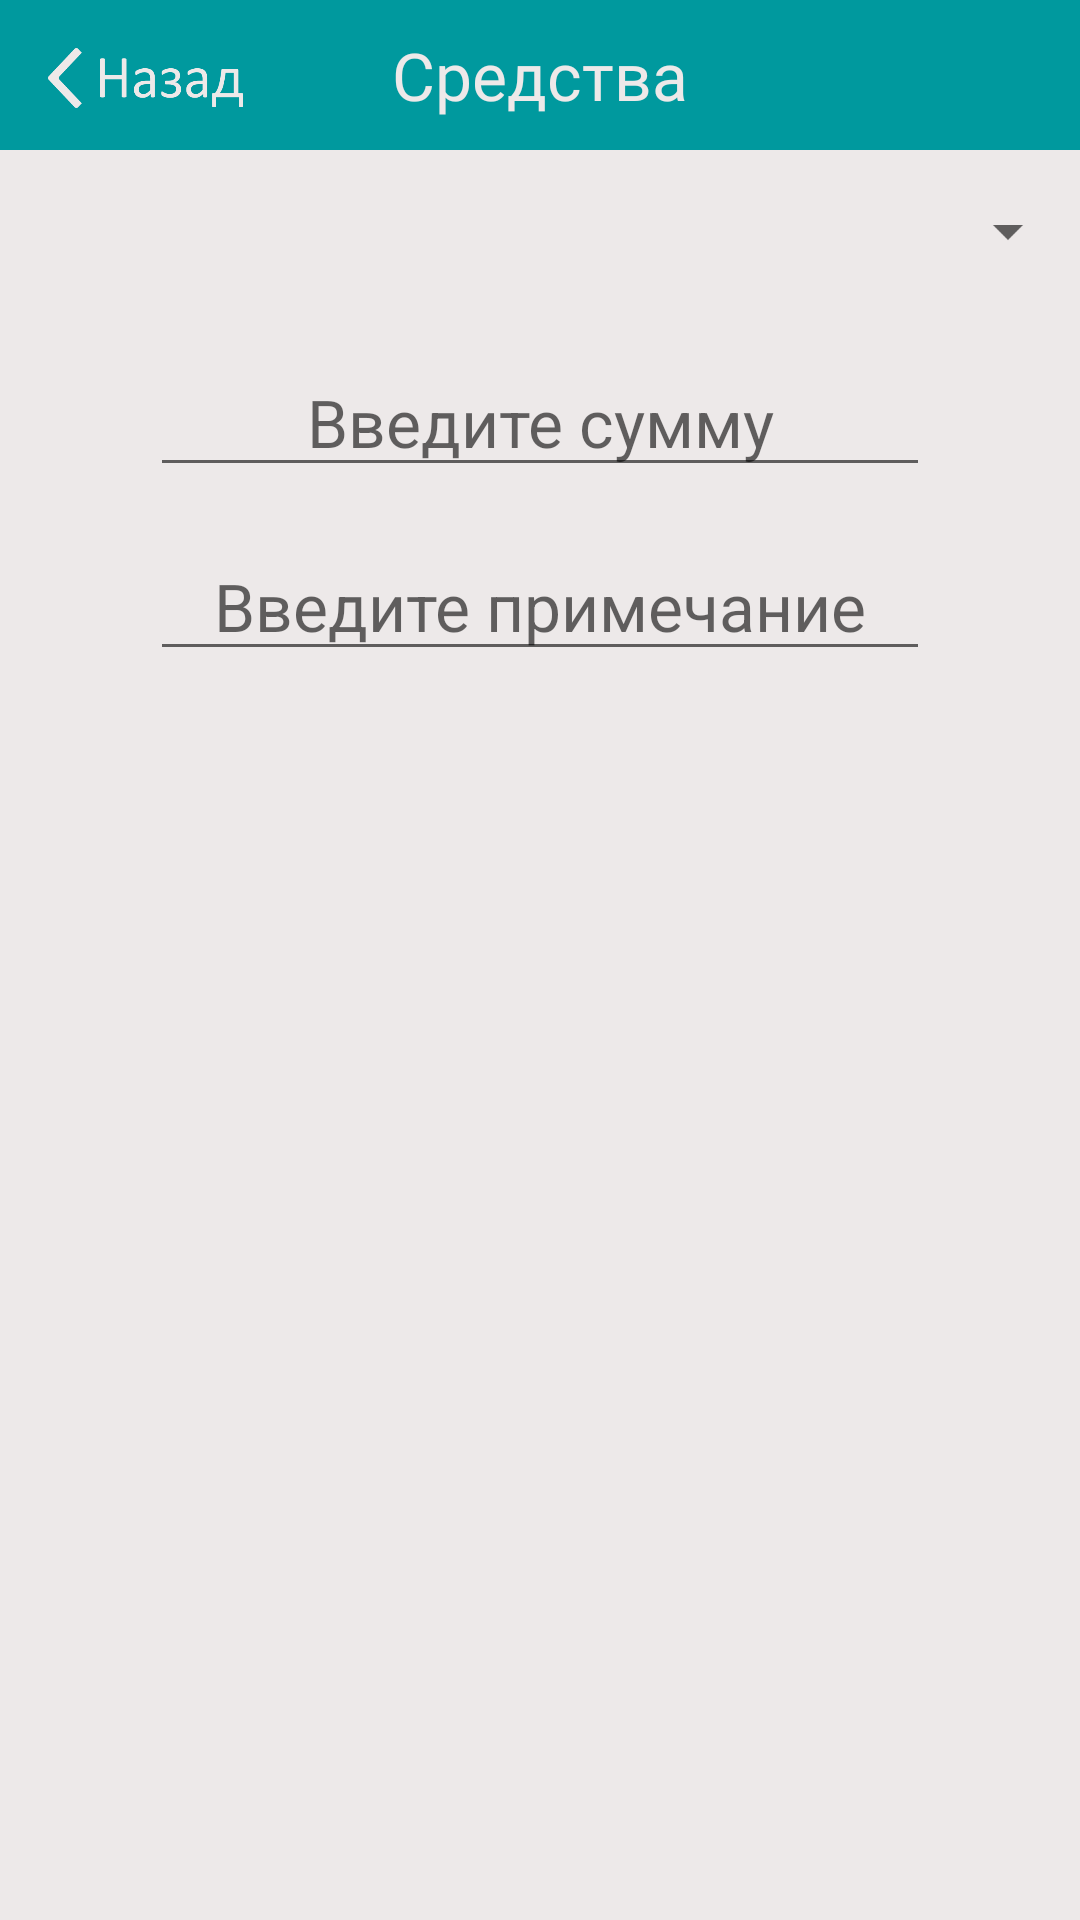

This screen was rendered from an Android layout file. Write that file and the resources it references.
<!-- AndroidManifest.xml: application theme Theme.My_finances -->
<!-- res/layout/activity_add_income.xml -->
<?xml version="1.0" encoding="utf-8"?>
<androidx.constraintlayout.widget.ConstraintLayout xmlns:android="http://schemas.android.com/apk/res/android"
    android:layout_width="match_parent"
    xmlns:app="http://schemas.android.com/apk/res-auto"
    android:orientation="vertical"
    android:layout_height="match_parent"
    android:background="#EDE9E9">

    <include layout="@layout/toolbar"
        android:id="@+id/actionBar"
        />
    <ImageButton
        android:layout_marginTop="5dp"
        app:layout_constraintEnd_toEndOf="parent"
        android:layout_marginEnd="15dp"
        app:layout_constraintTop_toTopOf="parent"
        android:id="@+id/save_income1"
        android:layout_width="wrap_content"
        android:layout_height="wrap_content"
        android:background="@android:color/transparent"
        android:padding="10dp"
        android:scaleX="1.5"
        android:scaleY="1.5"
        android:src="@drawable/ic_save"
        app:tint="#EDE9E9"
        />

    <ImageButton
        android:id="@+id/back_income1"
        android:layout_width="65dp"
        android:layout_height="20dp"
        android:layout_marginStart="16dp"
        android:layout_marginTop="16dp"
        android:background="@drawable/back"
        app:layout_constraintStart_toStartOf="parent"
        app:layout_constraintTop_toTopOf="parent"
        android:backgroundTint="#EDE9E9"/>


    <TextView
        android:layout_width="wrap_content"
        android:layout_height="wrap_content"
        app:layout_constraintEnd_toEndOf="parent"
        app:layout_constraintStart_toStartOf="parent"
        app:layout_constraintTop_toBottomOf="@+id/spinner"
        android:id="@+id/date"
        android:textSize="20sp"
        />
    <Spinner
        android:layout_marginTop="15dp"
        android:layout_width="match_parent"
        android:layout_height="wrap_content"
        android:id="@+id/spinner"
        app:layout_constraintTop_toBottomOf="@+id/actionBar"
        app:layout_constraintStart_toStartOf="parent"
        app:layout_constraintEnd_toEndOf="parent"
        />
    <EditText
        android:layout_width="match_parent"
        android:layout_height="wrap_content"
        app:layout_constraintTop_toBottomOf="@+id/date"
        app:layout_constraintStart_toStartOf="parent"
        app:layout_constraintEnd_toEndOf="parent"
        android:layout_marginStart="50dp"
        android:layout_marginEnd="50dp"
        android:hint="@string/add_sum"
        android:gravity="center_horizontal"
        android:id="@+id/add_sum1"
        android:inputType="number"
        android:textColor="@color/black"
        android:textSize="22sp"
        />
    <EditText
        android:layout_marginTop="15dp"
        android:layout_width="match_parent"
        android:layout_height="wrap_content"
        app:layout_constraintTop_toBottomOf="@+id/add_sum1"
        app:layout_constraintStart_toStartOf="parent"
        app:layout_constraintEnd_toEndOf="parent"
        android:layout_marginStart="50dp"
        android:layout_marginEnd="50dp"
        android:id="@+id/annotation_dialog1"
        android:hint="@string/add_annotation"
        android:gravity="center_horizontal"
        android:textColor="@color/black"
        android:textSize="22sp"
        />

</androidx.constraintlayout.widget.ConstraintLayout>
<!-- res/layout/toolbar.xml (included above) -->
<?xml version="1.0" encoding="utf-8"?>
<androidx.constraintlayout.widget.ConstraintLayout xmlns:android="http://schemas.android.com/apk/res/android"
    xmlns:app="http://schemas.android.com/apk/res-auto"
    android:layout_width="match_parent"
    android:layout_height="50dp"
    android:background="#00999E">
    <TextView
        android:id="@+id/actionBar_text"
        android:layout_width="match_parent"
        android:layout_height="match_parent"
        android:gravity="center"
        android:text="@string/tools"
        android:textColor="#EDE9E9"
        android:textSize="22sp"
        android:fontFamily="@font/calibri"/>
</androidx.constraintlayout.widget.ConstraintLayout>
<!-- resources referenced by this layout -->
<resources>
  <!-- drawable back: png bitmap (drawable, 7270 bytes) -->
  <string name="add_annotation">Введите примечание</string>
  <string name="add_sum">Введите сумму</string>
  <string name="tools">Средства</string>
  <style name="Theme.My_finances" parent="Theme.MaterialComponents.DayNight.NoActionBar">
          
          <item name="colorPrimary">@color/purple_200</item>
          <item name="colorPrimaryVariant">@color/purple_700</item>
          <item name="colorOnPrimary">@color/black</item>
          
          <item name="colorSecondary">@color/teal_200</item>
          <item name="colorSecondaryVariant">@color/teal_200</item>
          <item name="colorOnSecondary">@color/black</item>
          
          <item name="android:statusBarColor" tools:targetApi="l">?attr/colorPrimaryVariant</item>
          
          <item name="android:windowFullscreen">true</item>
          <item name="android:windowContentOverlay">@null</item>
          <item name="windowNoTitle">true</item>
      </style>
  <!-- not gathered from this repository: default colours our renderer supplied (Android Studio template values) -->
  <color name="purple_200">#FFBB86FC</color>
  <color name="purple_700">#FF3700B3</color>
  <color name="teal_200">#FF03DAC5</color>
  <color name="black">#FF000000</color>
</resources>
